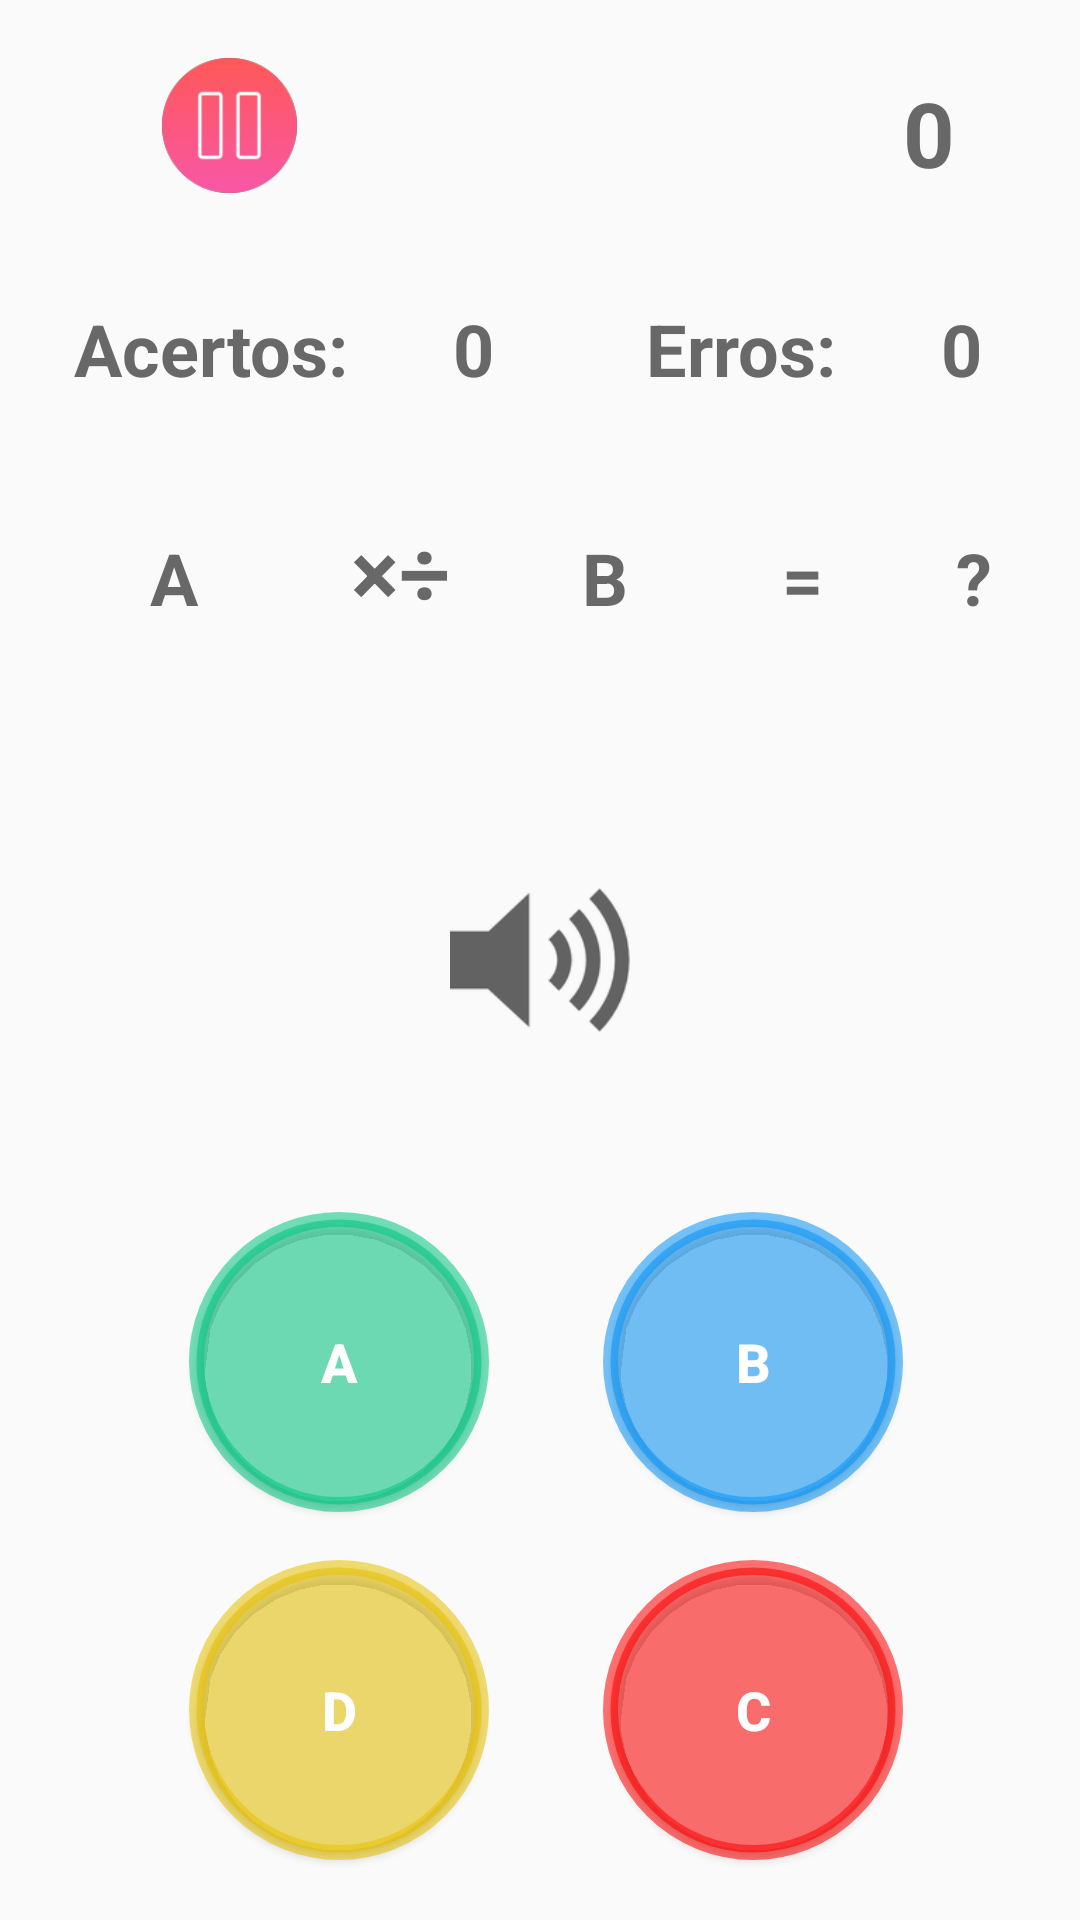

Reconstruct the res/layout file that produces this screen, plus the resources it refers to.
<!-- AndroidManifest.xml: application theme AppTheme -->
<!-- res/layout/act_12.xml -->
<?xml version="1.0" encoding="utf-8"?>
<RelativeLayout
    xmlns:android="http://schemas.android.com/apk/res/android"
    xmlns:app="http://schemas.android.com/apk/res-auto"
    android:layout_width="match_parent"
    android:layout_height="match_parent">

    <LinearLayout
        android:layout_width="match_parent"
        android:layout_height="match_parent"
        android:layout_marginTop="170dp"
        android:layout_marginBottom="330dp"
        android:orientation="horizontal"
        android:id="@+id/linearLayout">

        <TextView
            android:id="@+id/txtNum1"
            android:layout_width="wrap_content"
            android:layout_height="wrap_content"
            android:layout_marginLeft="50dp"
            android:layout_weight="1"
            android:text="A"
            android:textColor="@color/cinza"
            android:textSize="24sp"
            android:textStyle="bold" />

        <TextView
            android:id="@+id/txtSinal"
            android:layout_width="wrap_content"
            android:layout_height="wrap_content"
            android:layout_alignParentTop="true"
            android:layout_marginLeft="22dp"
            android:layout_marginStart="22dp"
            android:layout_toEndOf="@+id/txtNum1"
            android:layout_toRightOf="@+id/txtNum1"
            android:layout_weight="1"
            android:text="@string/btnXDiv"
            android:textColor="@color/cinza"
            android:textSize="30sp"
            android:textStyle="bold" />

        <TextView
            android:id="@+id/txtNum2"
            android:layout_width="wrap_content"
            android:layout_height="wrap_content"
            android:layout_alignParentTop="true"
            android:layout_centerHorizontal="true"
            android:layout_marginLeft="15dp"
            android:layout_weight="1"
            android:text="B"
            android:textColor="@color/cinza"
            android:textSize="24sp"
            android:textStyle="bold" />

        <TextView
            android:id="@+id/textView11"
            android:layout_width="wrap_content"
            android:layout_height="wrap_content"
            android:layout_alignParentTop="true"
            android:layout_marginLeft="22dp"
            android:layout_marginStart="22dp"
            android:layout_toEndOf="@+id/txtNum2"
            android:layout_toRightOf="@+id/txtNum2"
            android:layout_weight="1"
            android:text="="
            android:textColor="@color/cinza"
            android:textSize="24sp"
            android:textStyle="bold" />

        <TextView
            android:id="@+id/txtInterrogacao"
            android:layout_width="wrap_content"
            android:layout_height="wrap_content"
            android:layout_alignBottom="@+id/textView11"
            android:layout_alignParentEnd="true"
            android:layout_alignParentRight="true"
            android:layout_marginLeft="15dp"
            android:layout_weight="1"
            android:text="@string/interrogacao"
            android:textColor="@color/cinza"
            android:textSize="24sp"
            android:textStyle="bold" />

    </LinearLayout>

    <Button
        android:id="@+id/btnResult1"
        android:layout_width="wrap_content"
        android:layout_height="wrap_content"
        android:layout_above="@+id/btnResult4"
        android:layout_marginBottom="16dp"
        android:layout_marginEnd="38dp"
        android:layout_marginRight="38dp"
        android:layout_toLeftOf="@+id/btnResult2"
        android:layout_toStartOf="@+id/btnResult2"
        android:background="@drawable/button_shape"
        android:backgroundTint="@color/verde1"
        android:text="A"
        android:textColor="@color/branco"
        android:textSize="18sp"
        android:textStyle="bold" />

    <Button
        android:id="@+id/btnResult2"
        android:layout_width="wrap_content"
        android:layout_height="wrap_content"
        android:layout_alignBaseline="@+id/btnResult1"
        android:layout_alignBottom="@+id/btnResult1"
        android:layout_alignParentEnd="true"
        android:layout_alignParentRight="true"
        android:layout_marginEnd="59dp"
        android:layout_marginRight="59dp"
        android:background="@drawable/button_shape"
        android:backgroundTint="@color/azul1"
        android:text="B"
        android:textColor="@color/branco"
        android:textSize="18sp"
        android:textStyle="bold" />

    <Button
        android:id="@+id/btnResult3"
        android:layout_width="wrap_content"
        android:layout_height="wrap_content"
        android:layout_alignBaseline="@+id/btnResult4"
        android:layout_alignBottom="@+id/btnResult4"
        android:layout_alignLeft="@+id/btnResult2"
        android:layout_alignStart="@+id/btnResult2"
        android:background="@drawable/button_shape"
        android:backgroundTint="@color/vermelho1"
        android:text="C"
        android:textColor="@color/branco"
        android:textSize="18sp"
        android:textStyle="bold" />

    <Button
        android:id="@+id/btnResult4"
        android:layout_width="wrap_content"
        android:layout_height="wrap_content"
        android:layout_alignLeft="@+id/btnResult1"
        android:layout_alignParentBottom="true"
        android:layout_alignStart="@+id/btnResult1"
        android:layout_marginBottom="20dp"
        android:background="@drawable/button_shape"
        android:backgroundTint="@color/amarelo1"
        android:text="D"
        android:textColor="@color/branco"
        android:textSize="18sp"
        android:textStyle="bold" />

    <TextView
        android:id="@+id/txtTempo"
        android:layout_width="50dp"
        android:layout_height="wrap_content"
        android:layout_alignParentTop="true"
        android:layout_marginTop="24dp"
        android:layout_toEndOf="@+id/btnResult3"
        android:layout_toRightOf="@+id/btnResult3"
        android:text="0"
        android:textColor="@color/cinza"
        android:textSize="30sp"
        android:textStyle="bold" />

    <LinearLayout
        android:layout_width="match_parent"
        android:layout_height="match_parent"
        android:layout_alignBottom="@+id/linearLayout"
        android:layout_alignParentEnd="true"
        android:layout_alignParentRight="true"
        android:layout_marginBottom="80dp"
        android:layout_marginTop="100dp"
        android:orientation="horizontal">

        <TextView
            android:id="@+id/textView"
            android:layout_width="wrap_content"
            android:layout_height="wrap_content"
            android:layout_weight="1"
            android:layout_marginLeft="20px"
            android:text="Acertos:"
            android:textAlignment="center"
            android:textColor="@color/cinza"
            android:textSize="24sp"
            android:textStyle="bold" />

        <TextView
            android:id="@+id/txtPontuacaoAcerto"
            android:layout_width="wrap_content"
            android:layout_height="wrap_content"
            android:layout_marginRight="45px"
            android:layout_weight="1"
            android:text="0"
            android:textAlignment="center"
            android:textColor="@color/cinza"
            android:textSize="24sp"
            android:textStyle="bold" />

        <TextView
            android:id="@+id/textView2"
            android:layout_width="wrap_content"
            android:layout_height="wrap_content"
            android:layout_weight="1"
            android:text="Erros:"
            android:textAlignment="center"
            android:textColor="@color/cinza"
            android:textSize="24sp"
            android:textStyle="bold" />

        <TextView
            android:id="@+id/txtPontuacaoErro"
            android:layout_width="wrap_content"
            android:layout_height="wrap_content"
            android:layout_marginRight="45px"
            android:layout_weight="1"
            android:text="0"
            android:textAlignment="center"
            android:textColor="@color/cinza"
            android:textSize="24sp"
            android:textStyle="bold" />
    </LinearLayout>

    <Button
        android:id="@+id/btnParar"
        android:layout_width="45dp"
        android:layout_height="45dp"
        android:layout_alignBottom="@+id/imageView"
        android:layout_marginEnd="51dp"
        android:layout_marginRight="51dp"
        android:layout_toLeftOf="@+id/btnRepetir"
        android:layout_toStartOf="@+id/btnRepetir"
        android:background="@drawable/ic_pause" />

    <ImageView
        android:id="@+id/imageView"
        android:layout_width="50dp"
        android:layout_height="50dp"
        android:layout_alignBottom="@+id/txtTempo"
        android:layout_marginEnd="17dp"
        android:layout_marginRight="17dp"
        android:layout_toLeftOf="@+id/txtTempo"
        android:layout_toStartOf="@+id/txtTempo"
        app:srcCompat="@drawable/ic_timer1" />

    <Button
        android:id="@+id/btnRepetir"
        android:layout_width="60dp"
        android:layout_height="60dp"
        android:layout_centerHorizontal="true"
        android:layout_centerVertical="true"
        android:background="@drawable/ic_audio" />

</RelativeLayout>
<!-- resources referenced by this layout -->
<resources>
  <color name="amarelo1">#8ce7c101</color>
  <color name="azul1">#8c0994f7</color>
  <color name="branco">#ffffff</color>
  <color name="cinza">#686868</color>
  <color name="verde1">#8c02c681</color>
  <color name="vermelho1">#8cff0000</color>
  <!-- drawable button_shape (drawable) -->
  <?xml version="1.0" encoding="utf-8"?>
  <shape xmlns:android="http://schemas.android.com/apk/res/android"     android:shape="rectangle" >
      <corners
          android:topLeftRadius="100dp"
          android:topRightRadius="100dp"
          android:bottomLeftRadius="100dp"
          android:bottomRightRadius="100dp"
          />
      <solid
          android:color="@color/cinza"
          />
      <padding
          android:left="0dp"
          android:top="0dp"
          android:right="0dp"
          android:bottom="0dp"
          />
      <size
          android:width="100dp"
          android:height="100dp"
          />
      <stroke
          android:width="5dp"
          android:color="#878787"
          />
  </shape>
  <!-- drawable ic_audio: png bitmap (drawable, 4387 bytes) -->
  <!-- drawable ic_pause: png bitmap (drawable, 4635 bytes) -->
  <string name="btnXDiv">×÷</string>
  <string name="interrogacao">?</string>
  <style name="AppTheme" parent="Theme.AppCompat.Light.DarkActionBar">
          
          <item name="colorPrimary">@color/colorPrimary</item>
          <item name="colorPrimaryDark">@color/colorPrimaryDark</item>
          <item name="colorAccent">@color/colorAccent</item>
      </style>
  <color name="colorPrimary">#3F51B5</color>
  <color name="colorPrimaryDark">#303F9F</color>
  <color name="colorAccent">#08b4a6</color>
</resources>
